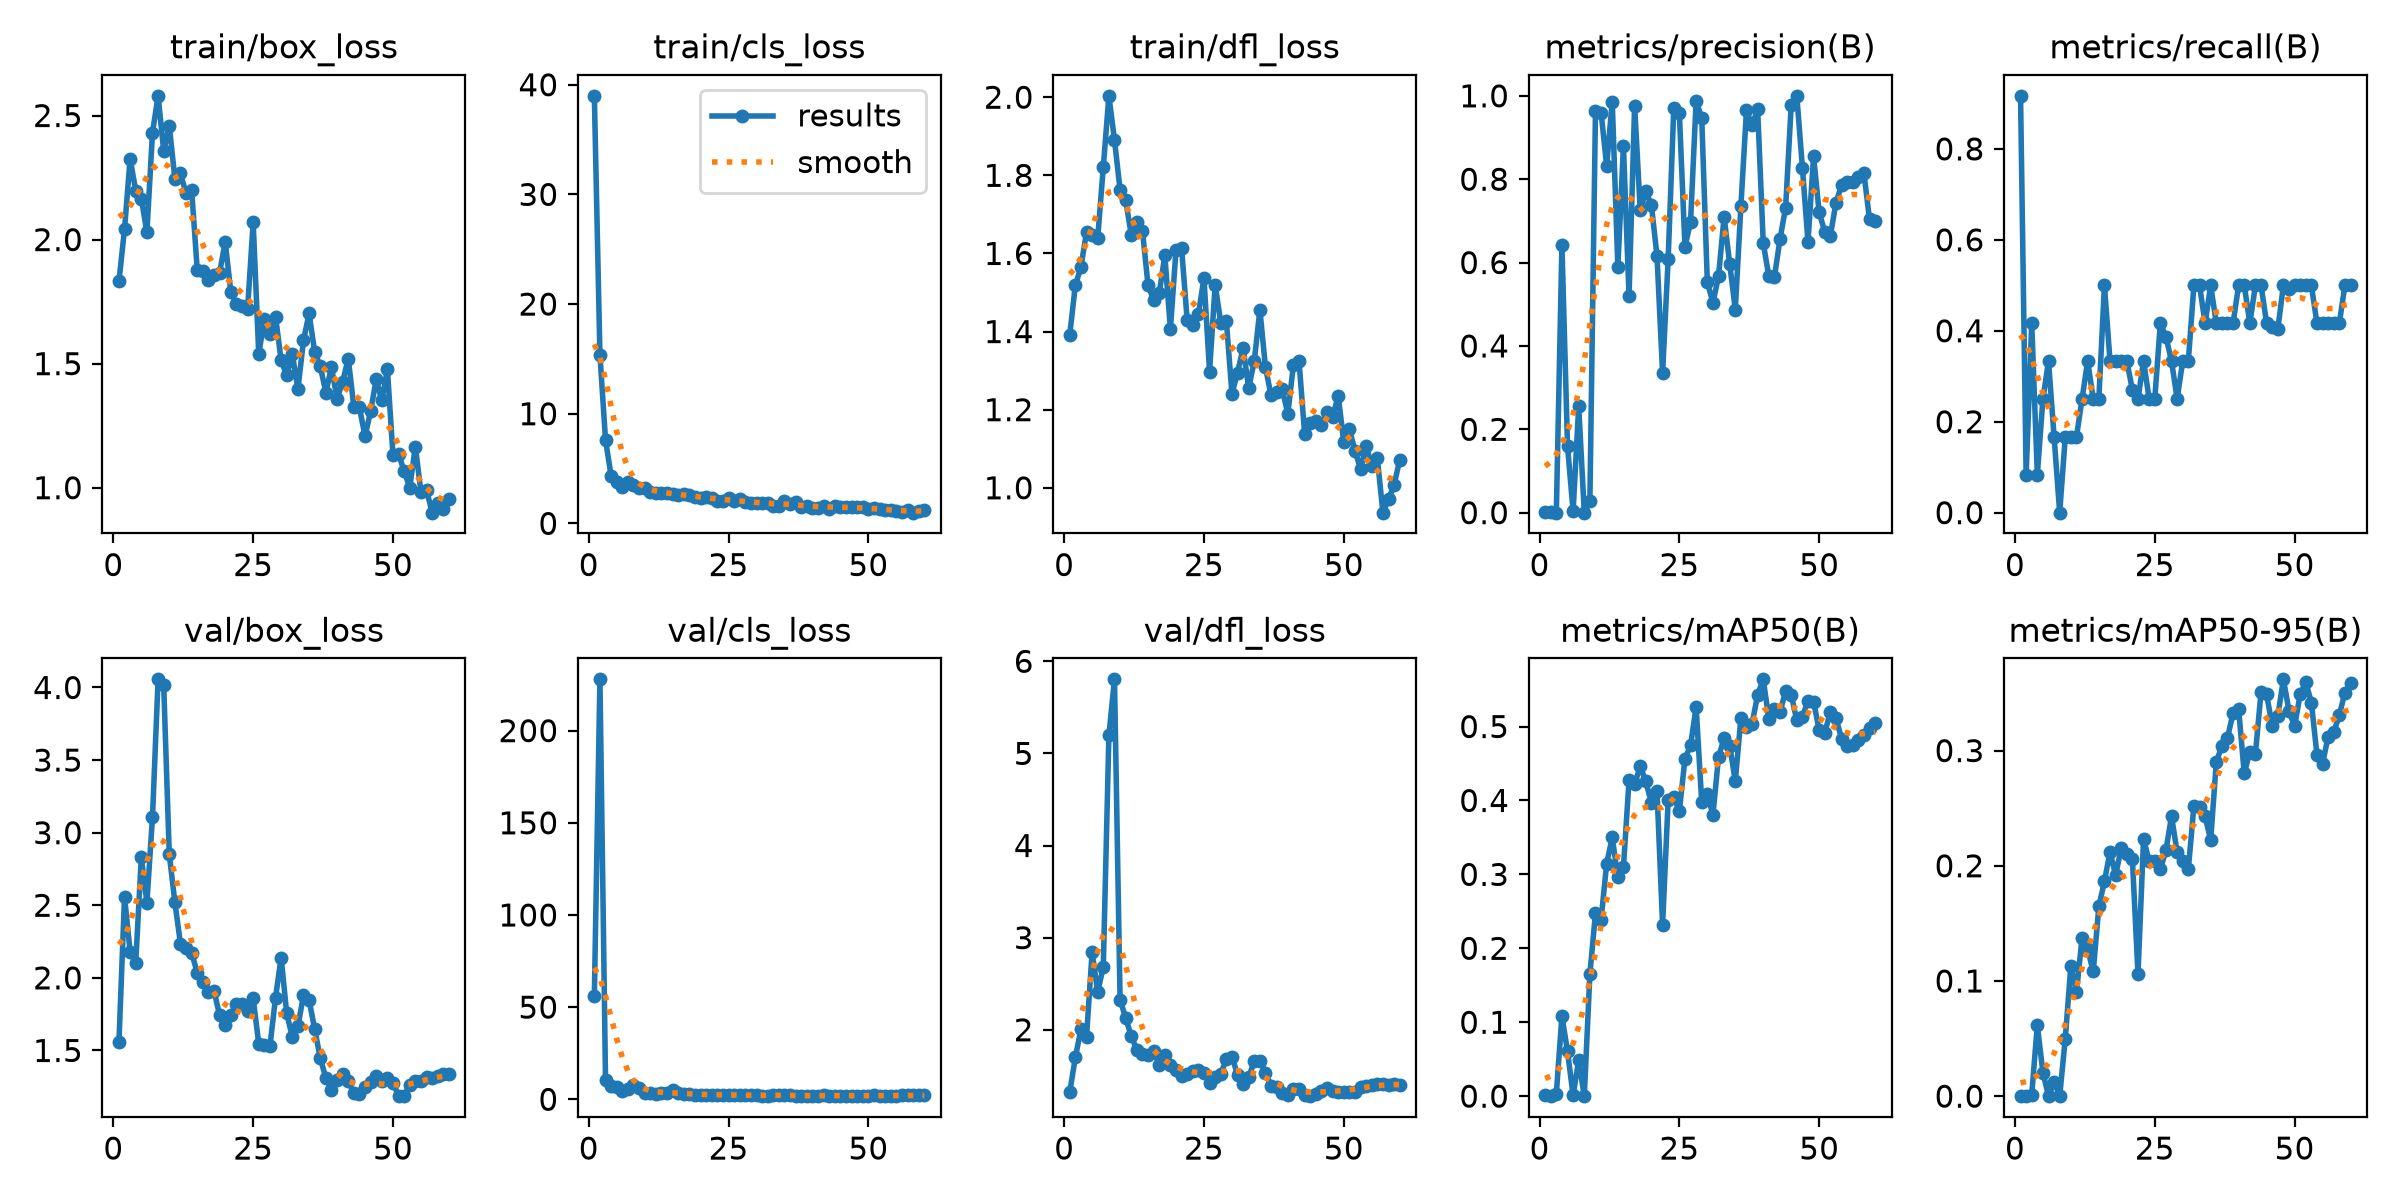

The file beside this chart, header and first rows:
epoch, time, train/box_loss, train/cls_loss, train/dfl_loss, metrics/precision(B), metrics/recall(B), metrics/mAP50(B), metrics/mAP50-95(B), val/box_loss, val/cls_loss, val/dfl_loss, lr/pg0, lr/pg1, lr/pg2
1, 23.38, 1.831, 38.99, 1.391, 0.00078, 0.9167, 0.0014, 0.00054, 1.558, 55.92, 1.321, 0.0006389, 0.0006389, 0.0006389
2, 25.37, 2.042, 15.35, 1.519, 0.00064, 0.08333, 0.00016, 3e-05, 2.56, 227.8, 1.7, 0.001284, 0.001284, 0.001284
3, 27.16, 2.326, 7.61, 1.565, 0.00035, 0.4167, 0.0031, 0.00143, 2.179, 10.25, 2.005, 0.001907, 0.001907, 0.001907
4, 29.01, 2.197, 4.314, 1.655, 0.6432, 0.08333, 0.1086, 0.06167, 2.102, 6.971, 1.923, 0.001901, 0.001901, 0.001901
5, 30.84, 2.165, 3.771, 1.647, 0.1599, 0.25, 0.06047, 0.02052, 2.83, 6.683, 2.841, 0.001868, 0.001868, 0.001868
6, 32.72, 2.03, 3.352, 1.64, 0.0029, 0.3333, 0.00115, 0.00025, 2.519, 4.735, 2.408, 0.001835, 0.001835, 0.001835
7, 34.57, 2.431, 3.741, 1.821, 0.2555, 0.1667, 0.04882, 0.01234, 3.108, 5.546, 2.684, 0.001802, 0.001802, 0.001802
8, 36.33, 2.579, 3.461, 2.004, 0, 0, 0, 0, 4.056, 7.677, 5.195, 0.001769, 0.001769, 0.001769
9, 38.18, 2.357, 3.261, 1.891, 0.02751, 0.1667, 0.165, 0.05002, 4.02, 5.933, 5.804, 0.001736, 0.001736, 0.001736
10, 40.04, 2.458, 3.254, 1.763, 0.964, 0.1667, 0.2475, 0.1134, 2.85, 3.373, 2.327, 0.001703, 0.001703, 0.001703
11, 41.93, 2.246, 2.835, 1.736, 0.9599, 0.1667, 0.2385, 0.09034, 2.522, 3.553, 2.129, 0.00167, 0.00167, 0.00167
12, 43.77, 2.266, 2.782, 1.648, 0.8323, 0.25, 0.3146, 0.1376, 2.235, 3.048, 1.93, 0.001637, 0.001637, 0.001637
13, 45.62, 2.186, 2.786, 1.681, 0.9862, 0.3333, 0.35, 0.1276, 2.205, 3.189, 1.784, 0.001604, 0.001604, 0.001604
14, 47.59, 2.2, 2.802, 1.658, 0.5883, 0.25, 0.296, 0.1083, 2.172, 3.395, 1.742, 0.001571, 0.001571, 0.001571
15, 49.45, 1.878, 2.681, 1.518, 0.8799, 0.25, 0.3095, 0.1647, 2.036, 4.962, 1.731, 0.001538, 0.001538, 0.001538
16, 51.32, 1.875, 2.599, 1.481, 0.5193, 0.5, 0.4272, 0.1864, 1.972, 3.525, 1.769, 0.001505, 0.001505, 0.001505
17, 53.23, 1.838, 2.648, 1.497, 0.9767, 0.3333, 0.4219, 0.2121, 1.903, 2.975, 1.617, 0.001472, 0.001472, 0.001472
18, 55.03, 1.859, 2.623, 1.595, 0.7268, 0.3333, 0.4461, 0.1919, 1.912, 2.756, 1.731, 0.001439, 0.001439, 0.001439
19, 56.9, 1.867, 2.405, 1.406, 0.7711, 0.3333, 0.4259, 0.2155, 1.741, 2.541, 1.621, 0.001406, 0.001406, 0.001406
20, 58.84, 1.99, 2.303, 1.609, 0.7377, 0.3333, 0.3968, 0.21, 1.678, 2.551, 1.561, 0.001373, 0.001373, 0.001373
21, 60.67, 1.79, 2.424, 1.613, 0.616, 0.2701, 0.4126, 0.2055, 1.744, 2.483, 1.496, 0.00134, 0.00134, 0.00134
22, 62.56, 1.74, 2.327, 1.429, 0.3345, 0.25, 0.2317, 0.1061, 1.819, 2.588, 1.516, 0.001307, 0.001307, 0.001307
23, 64.4, 1.734, 2.071, 1.416, 0.6094, 0.3333, 0.4012, 0.2234, 1.82, 2.393, 1.555, 0.001274, 0.001274, 0.001274
24, 66.26, 1.72, 2.085, 1.444, 0.9696, 0.25, 0.4043, 0.2038, 1.774, 2.272, 1.563, 0.001241, 0.001241, 0.001241
25, 68.05, 2.069, 2.321, 1.537, 0.9581, 0.25, 0.3858, 0.2044, 1.858, 2.442, 1.533, 0.001208, 0.001208, 0.001208
26, 69.9, 1.539, 1.997, 1.297, 0.638, 0.4167, 0.4563, 0.1969, 1.547, 2.496, 1.419, 0.001175, 0.001175, 0.001175
27, 71.75, 1.679, 2.26, 1.52, 0.697, 0.3865, 0.4745, 0.2135, 1.537, 2.104, 1.487, 0.001142, 0.001142, 0.001142
28, 73.57, 1.62, 1.931, 1.423, 0.9885, 0.3333, 0.5265, 0.2431, 1.53, 2.21, 1.52, 0.001109, 0.001109, 0.001109
29, 75.48, 1.69, 1.892, 1.428, 0.946, 0.25, 0.3977, 0.2116, 1.864, 2.137, 1.679, 0.001076, 0.001076, 0.001076
30, 77.28, 1.513, 1.822, 1.241, 0.5534, 0.3333, 0.4093, 0.2045, 2.14, 2.309, 1.708, 0.001043, 0.001043, 0.001043
31, 79.16, 1.454, 1.887, 1.295, 0.5029, 0.3333, 0.3799, 0.1969, 1.755, 2.061, 1.514, 0.00101, 0.00101, 0.00101
32, 81.02, 1.539, 1.864, 1.358, 0.5675, 0.5, 0.4589, 0.252, 1.593, 1.933, 1.414, 0.000977, 0.000977, 0.000977
33, 82.87, 1.396, 1.625, 1.256, 0.7094, 0.5, 0.484, 0.2507, 1.665, 2.26, 1.487, 0.000944, 0.000944, 0.000944
34, 86.62, 1.594, 1.62, 1.325, 0.5971, 0.4167, 0.4741, 0.2429, 1.88, 2.391, 1.657, 0.000911, 0.000911, 0.000911
35, 88.47, 1.702, 2.027, 1.456, 0.4871, 0.5, 0.4261, 0.2223, 1.847, 2.354, 1.666, 0.000878, 0.000878, 0.000878
36, 90.59, 1.547, 1.733, 1.308, 0.735, 0.4167, 0.5109, 0.2899, 1.647, 2.221, 1.535, 0.000845, 0.000845, 0.000845
37, 92.47, 1.49, 1.954, 1.237, 0.9649, 0.4167, 0.499, 0.3041, 1.446, 2.016, 1.393, 0.000812, 0.000812, 0.000812
38, 94.36, 1.383, 1.508, 1.244, 0.9301, 0.4167, 0.5038, 0.3109, 1.311, 1.994, 1.376, 0.000779, 0.000779, 0.000779
39, 96.19, 1.486, 1.57, 1.252, 0.9674, 0.4167, 0.5428, 0.3326, 1.227, 1.746, 1.309, 0.000746, 0.000746, 0.000746
40, 98.14, 1.359, 1.447, 1.19, 0.6467, 0.5, 0.5638, 0.3359, 1.299, 1.718, 1.296, 0.000713, 0.000713, 0.000713
41, 99.94, 1.427, 1.38, 1.315, 0.5666, 0.5, 0.51, 0.2802, 1.338, 2.041, 1.354, 0.00068, 0.00068, 0.00068
42, 101.8, 1.52, 1.62, 1.324, 0.5655, 0.4167, 0.5238, 0.2987, 1.287, 2.096, 1.355, 0.000647, 0.000647, 0.000647
43, 103.7, 1.327, 1.306, 1.138, 0.6566, 0.5, 0.5191, 0.2972, 1.208, 1.964, 1.291, 0.000614, 0.000614, 0.000614
44, 105.6, 1.324, 1.588, 1.165, 0.732, 0.5, 0.5487, 0.3506, 1.2, 2.006, 1.279, 0.000581, 0.000581, 0.000581
45, 107.4, 1.208, 1.511, 1.17, 0.9784, 0.4167, 0.5431, 0.3487, 1.248, 2.011, 1.306, 0.000548, 0.000548, 0.000548
46, 109.2, 1.308, 1.449, 1.16, 1, 0.4075, 0.5084, 0.3216, 1.28, 2.027, 1.339, 0.000515, 0.000515, 0.000515
47, 111.1, 1.436, 1.488, 1.194, 0.8278, 0.4029, 0.513, 0.3297, 1.326, 2.049, 1.363, 0.000482, 0.000482, 0.000482
48, 113, 1.353, 1.452, 1.181, 0.6493, 0.5, 0.5351, 0.3618, 1.29, 1.891, 1.335, 0.000449, 0.000449, 0.000449
49, 114.8, 1.477, 1.484, 1.236, 0.8548, 0.4919, 0.5335, 0.3345, 1.313, 1.842, 1.323, 0.000416, 0.000416, 0.000416
50, 116.7, 1.132, 1.34, 1.117, 0.7204, 0.5, 0.4951, 0.3209, 1.277, 1.971, 1.323, 0.000383, 0.000383, 0.000383
51, 134.6, 1.136, 1.375, 1.15, 0.6736, 0.5, 0.4915, 0.3488, 1.185, 2.091, 1.324, 0.00035, 0.00035, 0.00035
52, 136.5, 1.066, 1.338, 1.095, 0.6641, 0.5, 0.52, 0.3595, 1.188, 1.986, 1.33, 0.000317, 0.000317, 0.000317
53, 138.3, 1, 1.22, 1.048, 0.7438, 0.5, 0.5113, 0.3417, 1.263, 1.997, 1.376, 0.000284, 0.000284, 0.000284
54, 140.2, 1.166, 1.225, 1.108, 0.7853, 0.4167, 0.4837, 0.2964, 1.29, 2.009, 1.389, 0.000251, 0.000251, 0.000251
55, 142, 0.9828, 1.143, 1.055, 0.7935, 0.4167, 0.473, 0.2884, 1.289, 1.996, 1.399, 0.000218, 0.000218, 0.000218
56, 143.8, 0.9913, 1.072, 1.076, 0.7939, 0.4167, 0.4744, 0.3122, 1.319, 2.166, 1.415, 0.000185, 0.000185, 0.000185
57, 145.6, 0.8994, 1.191, 0.9364, 0.8049, 0.4167, 0.4817, 0.3158, 1.313, 2.079, 1.412, 0.000152, 0.000152, 0.000152
58, 147.3, 0.9371, 0.9783, 0.9708, 0.8148, 0.4167, 0.4891, 0.3308, 1.326, 2.091, 1.406, 0.000119, 0.000119, 0.000119
59, 149.1, 0.9148, 1.101, 1.008, 0.7034, 0.5, 0.4978, 0.3504, 1.338, 2.153, 1.409, 8.6e-05, 8.6e-05, 8.6e-05
60, 151, 0.956, 1.199, 1.071, 0.7009, 0.5, 0.5041, 0.3587, 1.336, 2.09, 1.4, 5.3e-05, 5.3e-05, 5.3e-05
